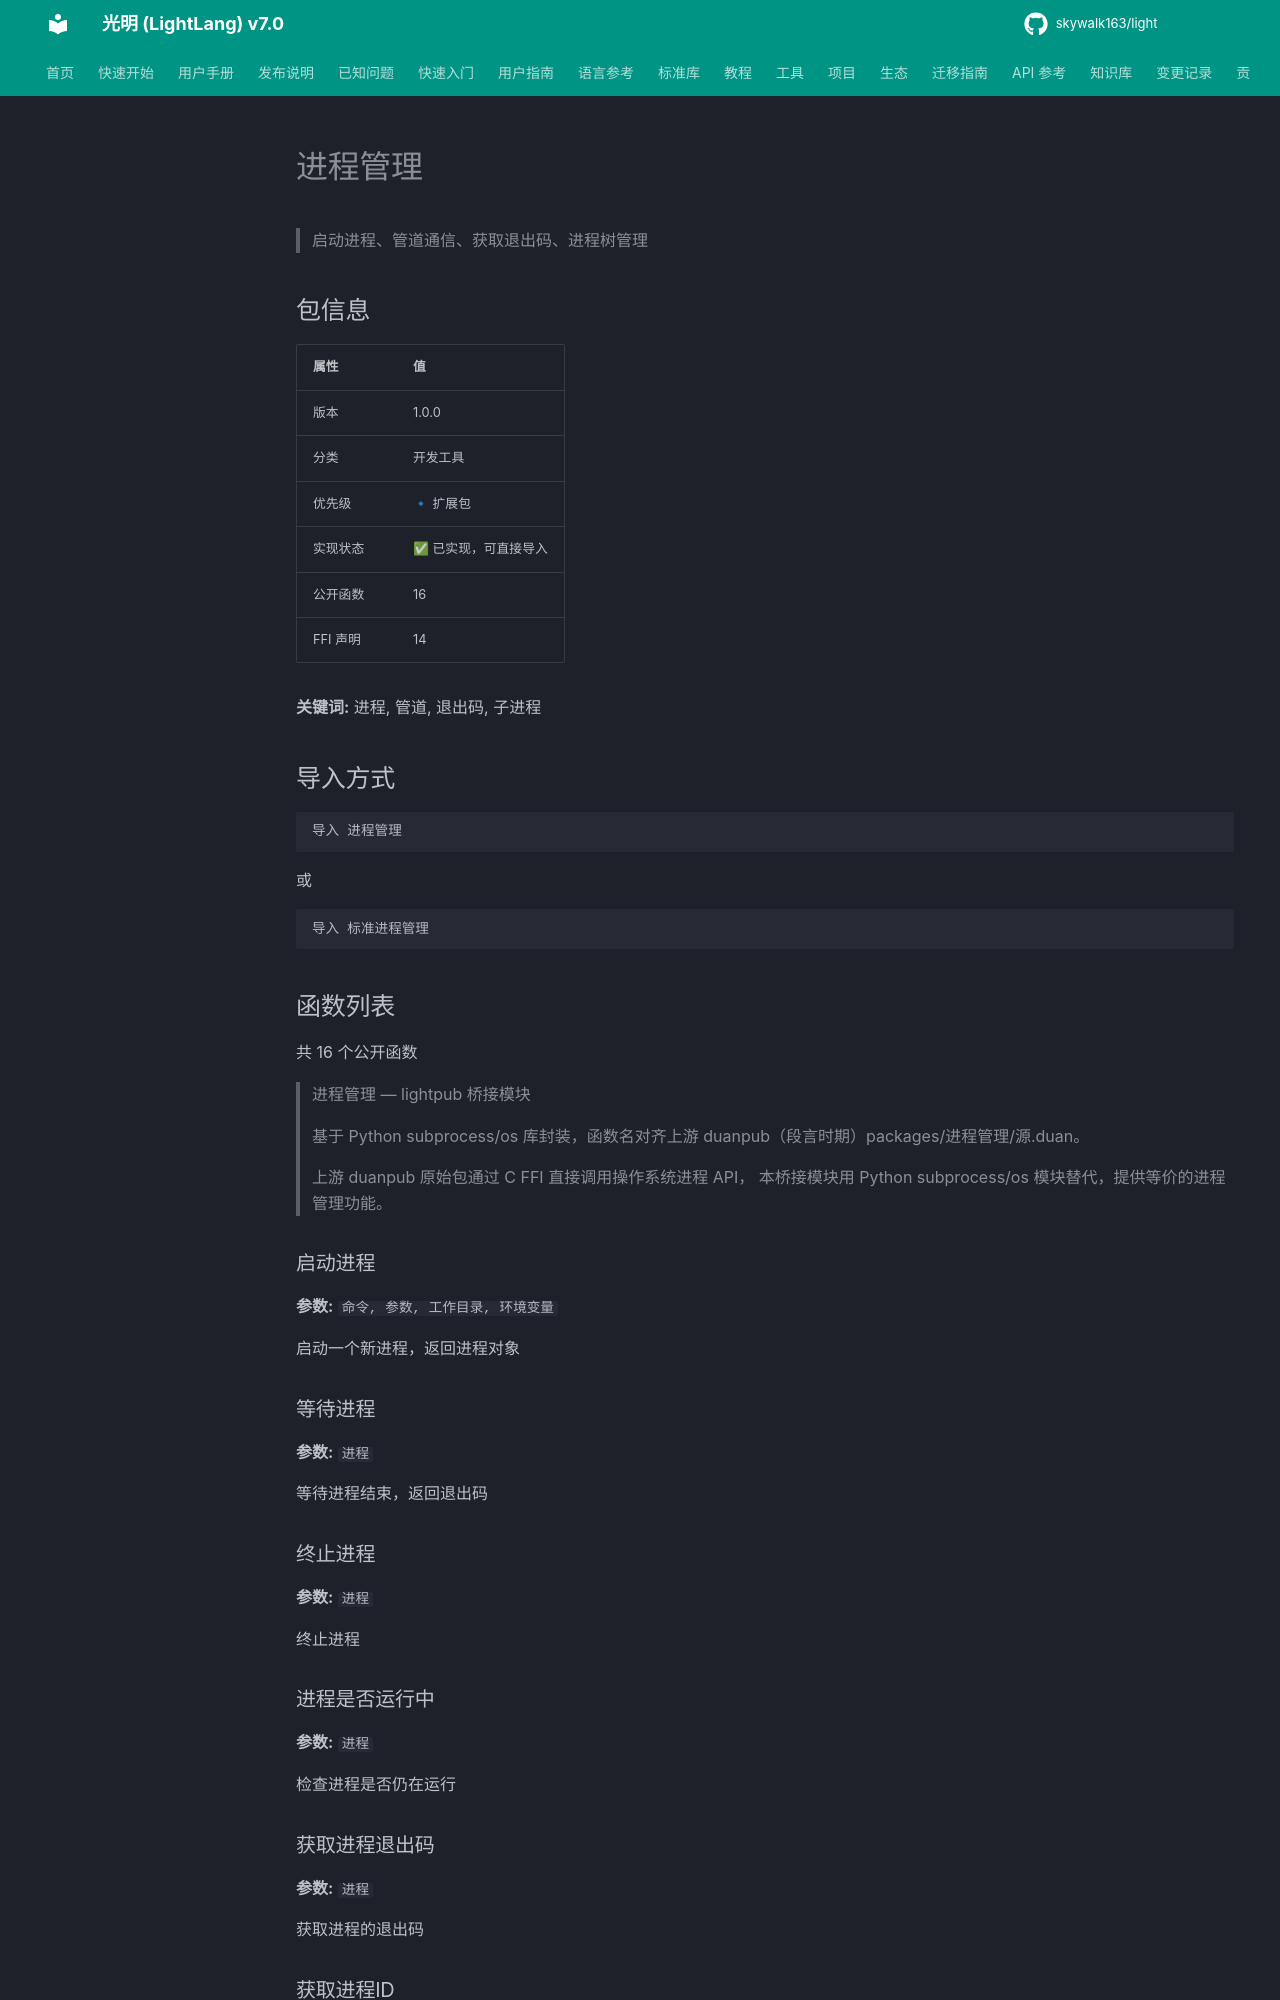

repository: skywalk163/light · page: lightpub/进程管理/index.html · generator: mkdocs

# 进程管理

> 启动进程、管道通信、获取退出码、进程树管理

## 包信息

| 属性 | 值 |
|------|-----|
| 版本 | 1.0.0 |
| 分类 | 开发工具 |
| 优先级 | 🔹 扩展包 |
| 实现状态 | ✅ 已实现，可直接导入 |
| 公开函数 | 16 |
| FFI 声明 | 14 |

**关键词:** 进程, 管道, 退出码, 子进程

## 导入方式

```light
导入 进程管理
```

或

```light
导入 标准进程管理
```

## 函数列表

共 16 个公开函数

> 进程管理 — lightpub 桥接模块
> 
> 基于 Python subprocess/os 库封装，函数名对齐上游 duanpub（段言时期）packages/进程管理/源.duan。
> 
> 上游 duanpub 原始包通过 C FFI 直接调用操作系统进程 API，
> 本桥接模块用 Python subprocess/os 模块替代，提供等价的进程管理功能。

### 启动进程

**参数:** `命令, 参数, 工作目录, 环境变量`

启动一个新进程，返回进程对象

### 等待进程

**参数:** `进程`

等待进程结束，返回退出码

### 终止进程

**参数:** `进程`

终止进程

### 进程是否运行中

**参数:** `进程`

检查进程是否仍在运行
